The GitHub repository Luceatt/Final-Project-Computer-Vision contains a labelled image folder "dataset_split" with 22 categories: cashew anthracnose, cashew gumosis, cashew healthy, cashew leaf miner, cashew red rust, cassava bacterial blight, cassava brown spot, cassava green mite, cassava healthy, cassava mosaic, maize fall armyworm, maize grasshopper, maize healthy, maize leaf beetle, maize leaf blight, maize leaf spot, maize streak virus, tomato healthy, tomato leaf blight, tomato leaf curl, tomato septoria leaf spot, tomato verticillium wilt. Examples follow, each with its label.

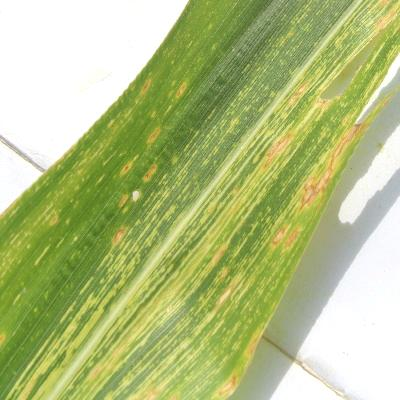
Label: maize streak virus

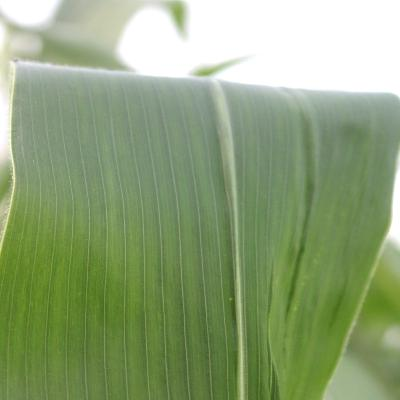
Label: maize healthy

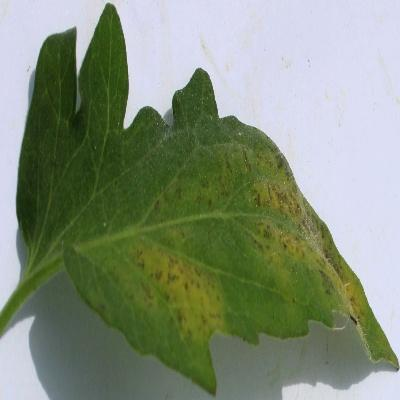
Label: tomato septoria leaf spot

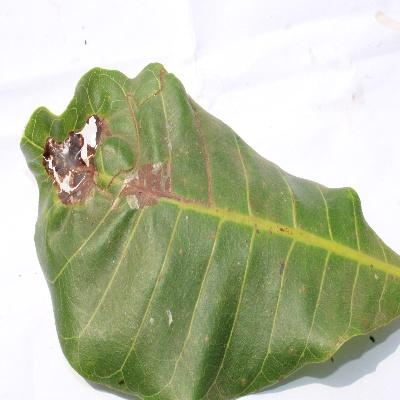
Label: cashew leaf miner

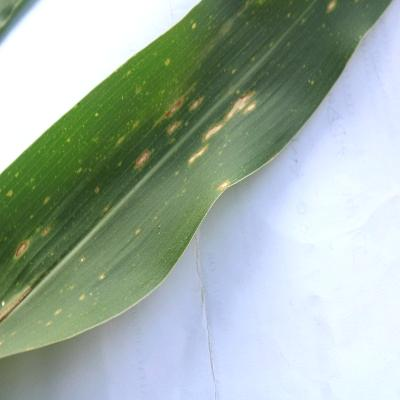
Label: maize leaf spot

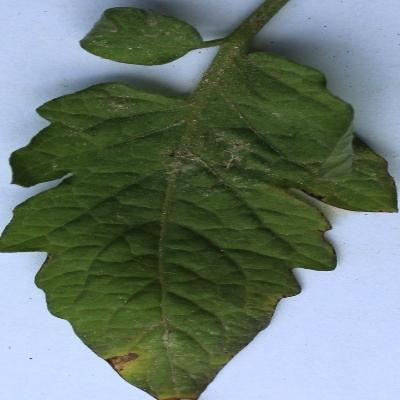
Label: tomato leaf blight
